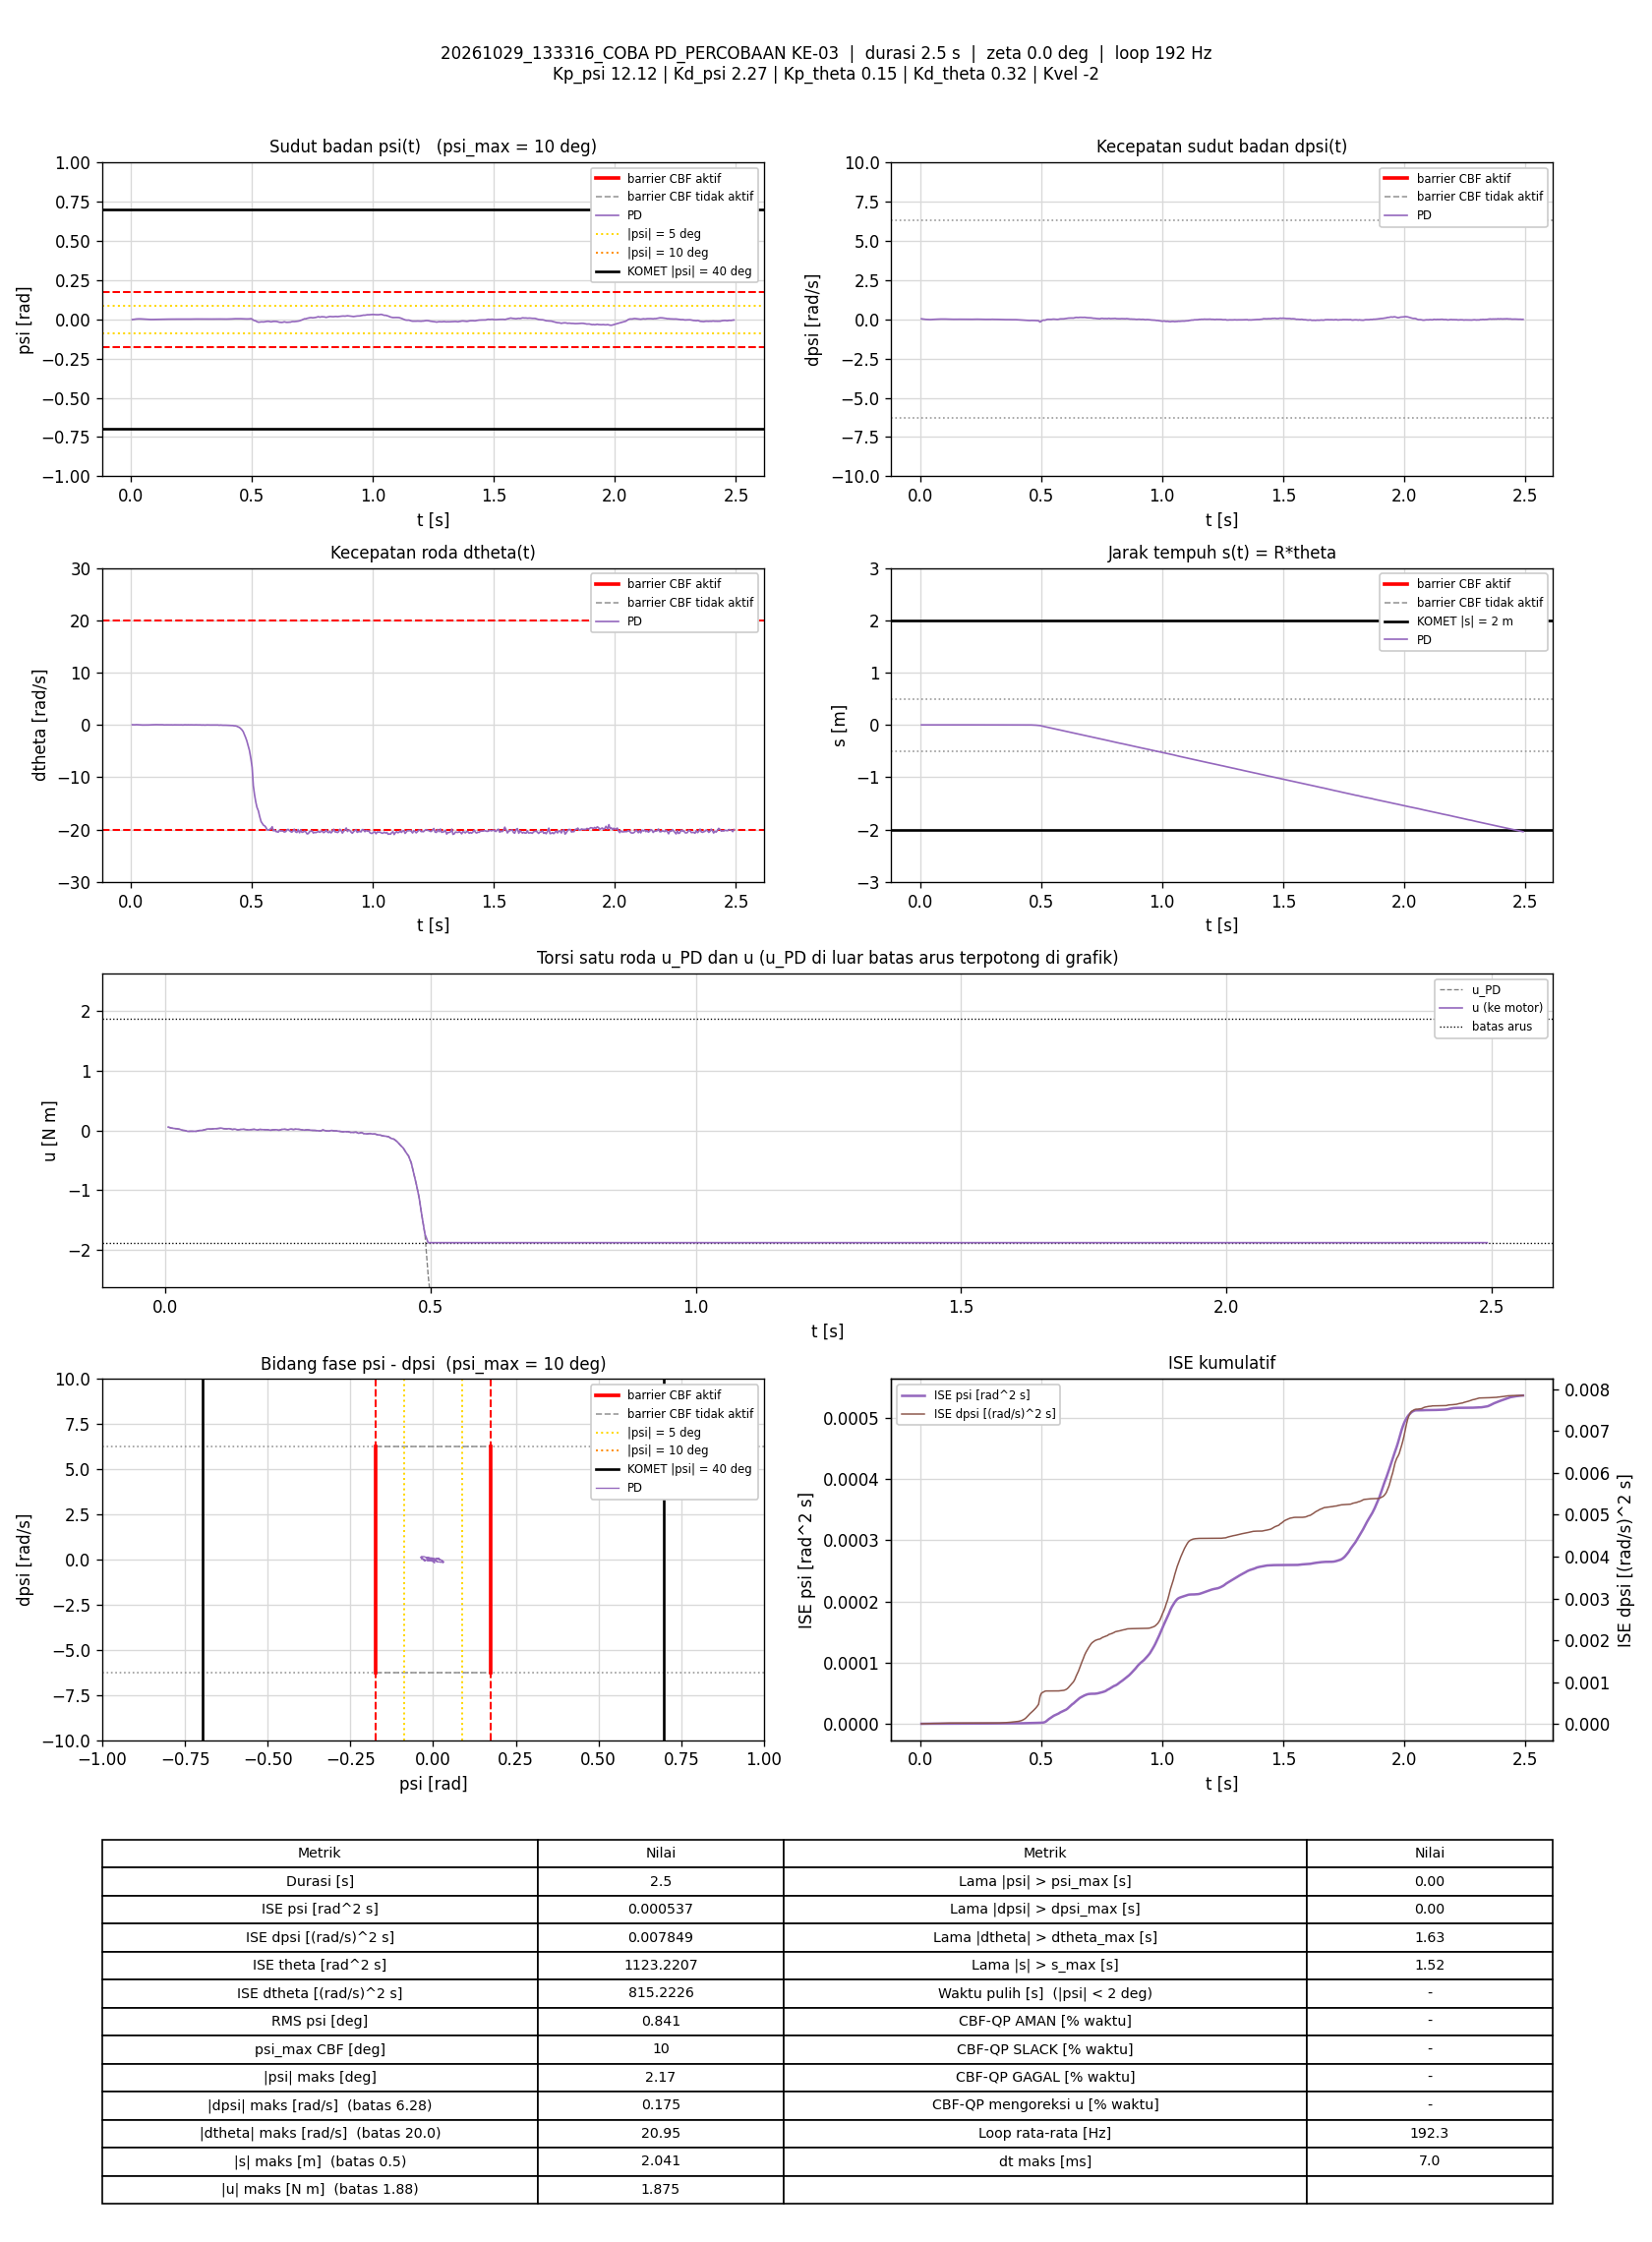

Source data for this figure (header and first rows):
t_s, theta_rad, dtheta_rad_s, psi_rad, dpsi_rad_s, error_theta, error_dtheta, error_psi, error_dpsi, u_PD_Nm, u_Nm, status_cbf, dorong_N, ISE_theta, ISE_dtheta, ISE_psi, ISE_dpsi, Kp_psi, Kd_psi, Kp_theta, Kd_theta, Kvel, Alpha_1, Alpha_2
0.005879, -0.001619, 0.0267, -0.00167, 0.03048, 0.001619, -0.0267, 0.00167, -0.03048, 0.05749, 0.05749, -, 0, 1.5417871e-08, 4.1896171e-06, 1.6396049e-08, 5.4619951e-06, 12.12, 2.27, 0.15, 0.32, -2, 7.42, 8.45
0.01177, -0.0002356, 0.01096, -0.0001903, 0.01756, 0.0002356, -0.01096, 0.0001903, -0.01756, 0.04106, 0.04106, -, 0, 1.5745035e-08, 4.8976576e-06, 1.6609511e-08, 7.2793962e-06, 12.12, 2.27, 0.15, 0.32, -2, 7.42, 8.45
0.01682, 0.001264, 0.01392, 0.001022, 0.007699, -0.001264, -0.01392, -0.001022, -0.007699, 0.03432, 0.03432, -, 0, 2.381761e-08, 5.8763599e-06, 2.1883985e-08, 7.578778e-06, 12.12, 2.27, 0.15, 0.32, -2, 7.42, 8.45
0.02282, 0.003267, 0.04227, 0.00197, -0.003892, -0.003267, -0.04227, -0.00197, 0.003892, 0.02857, 0.02857, -, 0, 8.7777759e-08, 1.657988e-05, 4.5144453e-08, 7.6695361e-06, 12.12, 2.27, 0.15, 0.32, -2, 7.42, 8.45
0.02781, 0.003788, 0.02723, 0.002491, -0.008289, -0.003788, -0.02723, -0.002491, 0.008289, 0.02009, 0.02009, -, 0, 1.5948867e-07, 2.0286016e-05, 7.615624e-08, 8.0128917e-06, 12.12, 2.27, 0.15, 0.32, -2, 7.42, 8.45
0.03281, 0.004174, 0.0169, 0.002781, -0.01535, -0.004174, -0.0169, -0.002781, 0.01535, 0.004275, 0.004275, -, 0, 2.4655601e-07, 2.1713468e-05, 1.1481408e-07, 9.1902423e-06, 12.12, 2.27, 0.15, 0.32, -2, 7.42, 8.45
0.03782, 0.004211, 0.008988, 0.002818, -0.01682, -0.004211, -0.008988, -0.002818, 0.01682, -0.001138, -0.001138, -, 0, 3.3547166e-07, 2.211853e-05, 1.5463886e-07, 1.0608027e-05, 12.12, 2.27, 0.15, 0.32, -2, 7.42, 8.45
0.0428, 0.003599, -0.005584, 0.002397, -0.01855, -0.003599, 0.005584, -0.002397, 0.01855, -0.01483, -0.01483, -, 0, 3.9995942e-07, 2.2273791e-05, 1.8326267e-07, 1.2321199e-05, 12.12, 2.27, 0.15, 0.32, -2, 7.42, 8.45
0.04797, 0.002448, -0.02453, 0.001823, -0.01189, -0.002448, 0.02453, -0.001823, 0.01189, -0.01274, -0.01274, -, 0, 4.308964e-07, 2.5380285e-05, 2.0040548e-07, 1.3050288e-05, 12.12, 2.27, 0.15, 0.32, -2, 7.42, 8.45
0.05281, 0.00171, -0.02256, 0.00118, -0.008688, -0.00171, 0.02256, -0.00118, 0.008688, -0.01264, -0.01264, -, 0, 4.4506824e-07, 2.7846876e-05, 2.0715389e-07, 1.3416201e-05, 12.12, 2.27, 0.15, 0.32, -2, 7.42, 8.45
0.05874, 0.001071, -0.01745, 0.0005407, -0.00629, -0.001071, 0.01745, -0.0005407, 0.00629, -0.01331, -0.01331, -, 0, 4.5186493e-07, 2.9652927e-05, 2.0888734e-07, 1.3650802e-05, 12.12, 2.27, 0.15, 0.32, -2, 7.42, 8.45
0.06475, 0.0005022, -0.003683, -0.0001236, 0.001304, -0.0005022, 0.003683, 0.0001236, -0.001304, 0.0002831, 0.0002831, -, 0, 4.5337932e-07, 2.9734384e-05, 2.0897911e-07, 1.3661012e-05, 12.12, 2.27, 0.15, 0.32, -2, 7.42, 8.45
0.06981, -0.000366, -0.01326, -0.0006083, 0.005834, 0.000366, 0.01326, 0.0006083, -0.005834, 0.001626, 0.001626, -, 0, 4.5405714e-07, 3.0624501e-05, 2.1085173e-07, 1.3833244e-05, 12.12, 2.27, 0.15, 0.32, -2, 7.42, 8.45
0.0748, -0.00106, -0.01295, -0.001015, 0.0129, 0.00106, 0.01295, 0.001015, -0.0129, 0.01283, 0.01283, -, 0, 4.5967063e-07, 3.1462993e-05, 2.1599578e-07, 1.4664023e-05, 12.12, 2.27, 0.15, 0.32, -2, 7.42, 8.45
0.08087, -0.0008384, 0.01129, -0.001177, 0.01663, 0.0008384, -0.01129, 0.001177, -0.01663, 0.02709, 0.02709, -, 0, 4.6393464e-07, 3.2235571e-05, 2.2439373e-07, 1.6340736e-05, 12.12, 2.27, 0.15, 0.32, -2, 7.42, 8.45
0.08588, -0.0008666, 0.01475, -0.001301, 0.01516, 0.0008666, -0.01475, 0.001301, -0.01516, 0.02337, 0.02337, -, 0, 4.677001e-07, 3.3325857e-05, 2.3287617e-07, 1.7493079e-05, 12.12, 2.27, 0.15, 0.32, -2, 7.42, 8.45
0.09081, -0.0005787, 0.0229, -0.001204, 0.01556, 0.0005787, -0.0229, 0.001204, -0.01556, 0.02805, 0.02805, -, 0, 4.6934855e-07, 3.5906611e-05, 2.400183e-07, 1.8684936e-05, 12.12, 2.27, 0.15, 0.32, -2, 7.42, 8.45
0.09591, -0.0001843, 0.02819, -0.001002, 0.01463, 0.0001843, -0.02819, 0.001002, -0.01463, 0.03008, 0.03008, -, 0, 4.695219e-07, 3.9964783e-05, 2.4514306e-07, 1.9777397e-05, 12.12, 2.27, 0.15, 0.32, -2, 7.42, 8.45
0.1008, 0.0001129, 0.03033, -0.0008005, 0.01569, -0.0001129, -0.03033, 0.0008005, -0.01569, 0.03563, 0.03563, -, 0, 4.6958427e-07, 4.446535e-05, 2.482781e-07, 2.0982142e-05, 12.12, 2.27, 0.15, 0.32, -2, 7.42, 8.45
0.1058, 0.0007804, 0.04158, -0.0005166, 0.01449, -0.0007804, -0.04158, 0.0005166, -0.01449, 0.03995, 0.03995, -, 0, 4.7262564e-07, 5.3101352e-05, 2.4961094e-07, 2.2031339e-05, 12.12, 2.27, 0.15, 0.32, -2, 7.42, 8.45
0.1108, 0.001167, 0.02754, -3.412218e-05, 0.009698, -0.001167, -0.02754, 3.412218e-05, -0.009698, 0.03041, 0.03041, -, 0, 4.7942317e-07, 5.688647e-05, 2.4961675e-07, 2.2500773e-05, 12.12, 2.27, 0.15, 0.32, -2, 7.42, 8.45
0.1158, 0.001588, 0.02885, 0.0001954, 0.0069, -0.001588, -0.02885, -0.0001954, -0.0069, 0.02726, 0.02726, -, 0, 4.9203828e-07, 6.1047886e-05, 2.4980771e-07, 2.2738859e-05, 12.12, 2.27, 0.15, 0.32, -2, 7.42, 8.45
0.1208, 0.002015, 0.02829, 0.0005264, 0.0069, -0.002015, -0.02829, -0.0005264, -0.0069, 0.0311, 0.0311, -, 0, 5.1238168e-07, 6.5057573e-05, 2.5119605e-07, 2.2977357e-05, 12.12, 2.27, 0.15, 0.32, -2, 7.42, 8.45
0.1268, 0.002105, 0.01524, 0.0007122, 0.00197, -0.002105, -0.01524, -0.0007122, -0.00197, 0.01798, 0.01798, -, 0, 5.3913496e-07, 6.6460231e-05, 2.5425835e-07, 2.3000793e-05, 12.12, 2.27, 0.15, 0.32, -2, 7.42, 8.45
0.1318, 0.002648, 0.02719, 0.0008717, 0.002237, -0.002648, -0.02719, -0.0008717, -0.002237, 0.02434, 0.02434, -, 0, 5.7386563e-07, 7.0121985e-05, 2.5802187e-07, 2.3025571e-05, 12.12, 2.27, 0.15, 0.32, -2, 7.42, 8.45
0.1369, 0.002018, -0.006657, 0.0009131, 0.0002382, -0.002018, 0.006657, -0.0009131, -0.0002382, 0.009477, 0.009477, -, 0, 5.9471371e-07, 7.0348782e-05, 2.6228877e-07, 2.3025861e-05, 12.12, 2.27, 0.15, 0.32, -2, 7.42, 8.45
0.1419, 0.002264, 0.004114, 0.0009667, 0.00197, -0.002264, -0.004114, -0.0009667, -0.00197, 0.01751, 0.01751, -, 0, 6.202236e-07, 7.0433038e-05, 2.6694117e-07, 2.3045185e-05, 12.12, 2.27, 0.15, 0.32, -2, 7.42, 8.45
0.1477, 0.002309, 0.005152, 0.001012, 0.003436, -0.002309, -0.005152, -0.001012, -0.003436, 0.02171, 0.02171, -, 0, 6.5136688e-07, 7.058809e-05, 2.7292453e-07, 2.3114135e-05, 12.12, 2.27, 0.15, 0.32, -2, 7.42, 8.45
0.1528, 0.002196, -0.001192, 0.0009947, 0.001171, -0.002196, 0.001192, -0.0009947, -0.001171, 0.01433, 0.01433, -, 0, 6.7588754e-07, 7.0595311e-05, 2.7795652e-07, 2.3121106e-05, 12.12, 2.27, 0.15, 0.32, -2, 7.42, 8.45
0.1578, 0.002266, 0.004917, 0.000873, -0.0008277, -0.002266, -0.004917, -0.000873, 0.0008277, 0.01028, 0.01028, -, 0, 7.0139717e-07, 7.0715469e-05, 2.8174323e-07, 2.312451e-05, 12.12, 2.27, 0.15, 0.32, -2, 7.42, 8.45
0.1628, 0.00201, -0.0004413, 0.0008085, 0.002636, -0.00201, 0.0004413, -0.0008085, -0.002636, 0.01564, 0.01564, -, 0, 7.215699e-07, 7.0716441e-05, 2.8500869e-07, 2.3159227e-05, 12.12, 2.27, 0.15, 0.32, -2, 7.42, 8.45
0.1678, 0.002137, 0.005208, 0.0008397, 0.003835, -0.002137, -0.005208, -0.0008397, -0.003835, 0.02055, 0.02055, -, 0, 7.4439826e-07, 7.08521e-05, 2.8853433e-07, 2.3232787e-05, 12.12, 2.27, 0.15, 0.32, -2, 7.42, 8.45
0.1737, 0.001778, -0.01347, 0.0008642, 0.0007711, -0.001778, 0.01347, -0.0008642, -0.0007711, 0.007914, 0.007914, -, 0, 7.6317164e-07, 7.1929949e-05, 2.929712e-07, 2.3236319e-05, 12.12, 2.27, 0.15, 0.32, -2, 7.42, 8.45
0.1788, 0.002375, 0.005514, 0.001078, 0.001704, -0.002375, -0.005514, -0.001078, -0.001704, 0.0187, 0.0187, -, 0, 7.917396e-07, 7.2083892e-05, 2.9885981e-07, 2.3251015e-05, 12.12, 2.27, 0.15, 0.32, -2, 7.42, 8.45
0.1838, 0.002255, -0.0001517, 0.001054, 0.0006378, -0.002255, 0.0001517, -0.001054, -0.0006378, 0.01417, 0.01417, -, 0, 8.1713914e-07, 7.2084007e-05, 3.0440656e-07, 2.3253048e-05, 12.12, 2.27, 0.15, 0.32, -2, 7.42, 8.45
0.1887, 0.002357, -0.0005267, 0.001156, 0.0001049, -0.002357, 0.0005267, -0.001156, -0.0001049, 0.01408, 0.01408, -, 0, 8.4458276e-07, 7.2085378e-05, 3.1100653e-07, 2.3253102e-05, 12.12, 2.27, 0.15, 0.32, -2, 7.42, 8.45
0.1938, 0.002396, -0.005133, 0.001291, -0.0002948, -0.002396, 0.005133, -0.001291, 0.0002948, 0.01334, 0.01334, -, 0, 8.736575e-07, 7.221877e-05, 3.194477e-07, 2.3253542e-05, 12.12, 2.27, 0.15, 0.32, -2, 7.42, 8.45
0.1988, 0.002561, -0.004808, 0.00136, -0.004691, -0.002561, 0.004808, -0.00136, 0.004691, 0.004291, 0.004291, -, 0, 9.0640475e-07, 7.2334199e-05, 3.2867962e-07, 2.3363461e-05, 12.12, 2.27, 0.15, 0.32, -2, 7.42, 8.45
0.2038, 0.002502, -0.00132, 0.001301, -0.001227, -0.002502, 0.00132, -0.001301, 0.001227, 0.01256, 0.01256, -, 0, 9.3771272e-07, 7.2342918e-05, 3.3714441e-07, 2.3370995e-05, 12.12, 2.27, 0.15, 0.32, -2, 7.42, 8.45
0.2098, 0.002513, 0.0028, 0.001216, -0.0009609, -0.002513, -0.0028, -0.001216, 0.0009609, 0.01345, 0.01345, -, 0, 9.756215e-07, 7.2389963e-05, 3.460221e-07, 2.3376537e-05, 12.12, 2.27, 0.15, 0.32, -2, 7.42, 8.45
0.2148, 0.001762, -0.02388, 0.001136, -0.0009609, -0.001762, 0.02388, -0.001136, 0.0009609, 0.003952, 0.003952, -, 0, 9.9112012e-07, 7.5235127e-05, 3.524674e-07, 2.3381145e-05, 12.12, 2.27, 0.15, 0.32, -2, 7.42, 8.45
0.2198, 0.002238, 0.009952, 0.0009415, 0.001437, -0.002238, -0.009952, -0.0009415, -0.001437, 0.01786, 0.01786, -, 0, 1.0161904e-06, 7.5730662e-05, 3.5690233e-07, 2.3391481e-05, 12.12, 2.27, 0.15, 0.32, -2, 7.42, 8.45
0.2248, 0.00217, 0.01435, 0.0007767, 0.003702, -0.00217, -0.01435, -0.0007767, -0.003702, 0.02241, 0.02241, -, 0, 1.0397127e-06, 7.675945e-05, 3.5991715e-07, 2.3459977e-05, 12.12, 2.27, 0.15, 0.32, -2, 7.42, 8.45
0.2317, 0.001724, -0.004587, 0.0007149, 0.002237, -0.001724, 0.004587, -0.0007149, -0.002237, 0.01227, 0.01227, -, 0, 1.0603932e-06, 7.6905813e-05, 3.6347259e-07, 2.3494774e-05, 12.12, 2.27, 0.15, 0.32, -2, 7.42, 8.45
0.2367, 0.002112, 0.01099, 0.0008155, 0.005301, -0.002112, -0.01099, -0.0008155, -0.005301, 0.02543, 0.02543, -, 0, 1.0827411e-06, 7.751054e-05, 3.6680291e-07, 2.3635505e-05, 12.12, 2.27, 0.15, 0.32, -2, 7.42, 8.45
0.2418, 0.00196, -0.00406, 0.0009505, 0.002903, -0.00196, 0.00406, -0.0009505, -0.002903, 0.01681, 0.01681, -, 0, 1.1020717e-06, 7.7593501e-05, 3.7134966e-07, 2.3677914e-05, 12.12, 2.27, 0.15, 0.32, -2, 7.42, 8.45
0.2468, 0.002549, 0.008519, 0.001252, 0.002636, -0.002549, -0.008519, -0.001252, -0.002636, 0.02389, 0.02389, -, 0, 1.1345366e-06, 7.7956126e-05, 3.7918248e-07, 2.3712641e-05, 12.12, 2.27, 0.15, 0.32, -2, 7.42, 8.45
0.2527, 0.002795, 0.0007097, 0.001594, -0.0001615, -0.002795, -0.0007097, -0.001594, 0.0001615, 0.01918, 0.01918, -, 0, 1.1809524e-06, 7.7959119e-05, 3.9427898e-07, 2.3712796e-05, 12.12, 2.27, 0.15, 0.32, -2, 7.42, 8.45
0.2578, 0.002918, 0.0007741, 0.001621, -0.003626, -0.002918, -0.0007741, -0.001621, 0.003626, 0.01166, 0.01166, -, 0, 1.2247052e-06, 7.7962198e-05, 4.0778013e-07, 2.3780352e-05, 12.12, 2.27, 0.15, 0.32, -2, 7.42, 8.45
0.2628, 0.002902, -0.009242, 0.001797, -0.005091, -0.002902, 0.009242, -0.001797, 0.005091, 0.007262, 0.007262, -, 0, 1.2661775e-06, 7.8382797e-05, 4.2367855e-07, 2.3907997e-05, 12.12, 2.27, 0.15, 0.32, -2, 7.42, 8.45
0.2678, 0.003429, 0.009831, 0.001845, -0.006024, -0.003429, -0.009831, -0.001845, 0.006024, 0.01183, 0.01183, -, 0, 1.3249142e-06, 7.8865555e-05, 4.4067549e-07, 2.4089225e-05, 12.12, 2.27, 0.15, 0.32, -2, 7.42, 8.45
0.2728, 0.003071, -0.004711, 0.001774, -0.00589, -0.003071, 0.004711, -0.001774, 0.00589, 0.006618, 0.006618, -, 0, 1.3720398e-06, 7.8976475e-05, 4.5639925e-07, 2.4262646e-05, 12.12, 2.27, 0.15, 0.32, -2, 7.42, 8.45
0.2778, 0.002876, -0.009448, 0.001674, -0.006557, -0.002876, 0.009448, -0.001674, 0.006557, 0.002388, 0.002388, -, 0, 1.4133722e-06, 7.9422683e-05, 4.7041476e-07, 2.4477534e-05, 12.12, 2.27, 0.15, 0.32, -2, 7.42, 8.45
0.2829, 0.002701, -0.00847, 0.0015, -0.006157, -0.002701, 0.00847, -0.0015, 0.006157, 0.001489, 0.001489, -, 0, 1.4506664e-06, 7.9789515e-05, 4.8191384e-07, 2.4671361e-05, 12.12, 2.27, 0.15, 0.32, -2, 7.42, 8.45
0.2879, 0.002632, -0.00623, 0.001335, -0.008155, -0.002632, 0.00623, -0.001335, 0.008155, -0.004327, -0.004327, -, 0, 1.4855124e-06, 7.9984783e-05, 4.9087893e-07, 2.5005941e-05, 12.12, 2.27, 0.15, 0.32, -2, 7.42, 8.45
0.2928, 0.001645, -0.03317, 0.001115, -0.004558, -0.001645, 0.03317, -0.001115, 0.004558, -0.007448, -0.007448, -, 0, 1.4986467e-06, 8.5326033e-05, 4.9691363e-07, 2.5106789e-05, 12.12, 2.27, 0.15, 0.32, -2, 7.42, 8.45
0.2978, 0.001818, -0.01088, 0.001, 0.0005046, -0.001818, 0.01088, -0.001, -0.0005046, 0.009787, 0.009787, -, 0, 1.5151706e-06, 8.5917731e-05, 5.0191629e-07, 2.5108063e-05, 12.12, 2.27, 0.15, 0.32, -2, 7.42, 8.45
0.3028, 0.00131, -0.03151, 0.0009713, -0.003226, -0.00131, 0.03151, -0.0009713, 0.003226, -0.005633, -0.005633, -, 0, 1.5237399e-06, 9.0878174e-05, 5.066308e-07, 2.5160065e-05, 12.12, 2.27, 0.15, 0.32, -2, 7.42, 8.45
0.3088, 0.001106, -0.03089, 0.000864, -0.004425, -0.001106, 0.03089, -0.000864, 0.004425, -0.009457, -0.009457, -, 0, 1.5310832e-06, 9.6602016e-05, 5.1110941e-07, 2.5277543e-05, 12.12, 2.27, 0.15, 0.32, -2, 7.42, 8.45
0.3138, 0.00158, -0.008965, 0.0009541, -0.003359, -0.00158, 0.008965, -0.0009541, 0.003359, 0.00107, 0.00107, -, 0, 1.5435668e-06, 9.7003929e-05, 5.1566191e-07, 2.5333975e-05, 12.12, 2.27, 0.15, 0.32, -2, 7.42, 8.45
... 419 more rows
